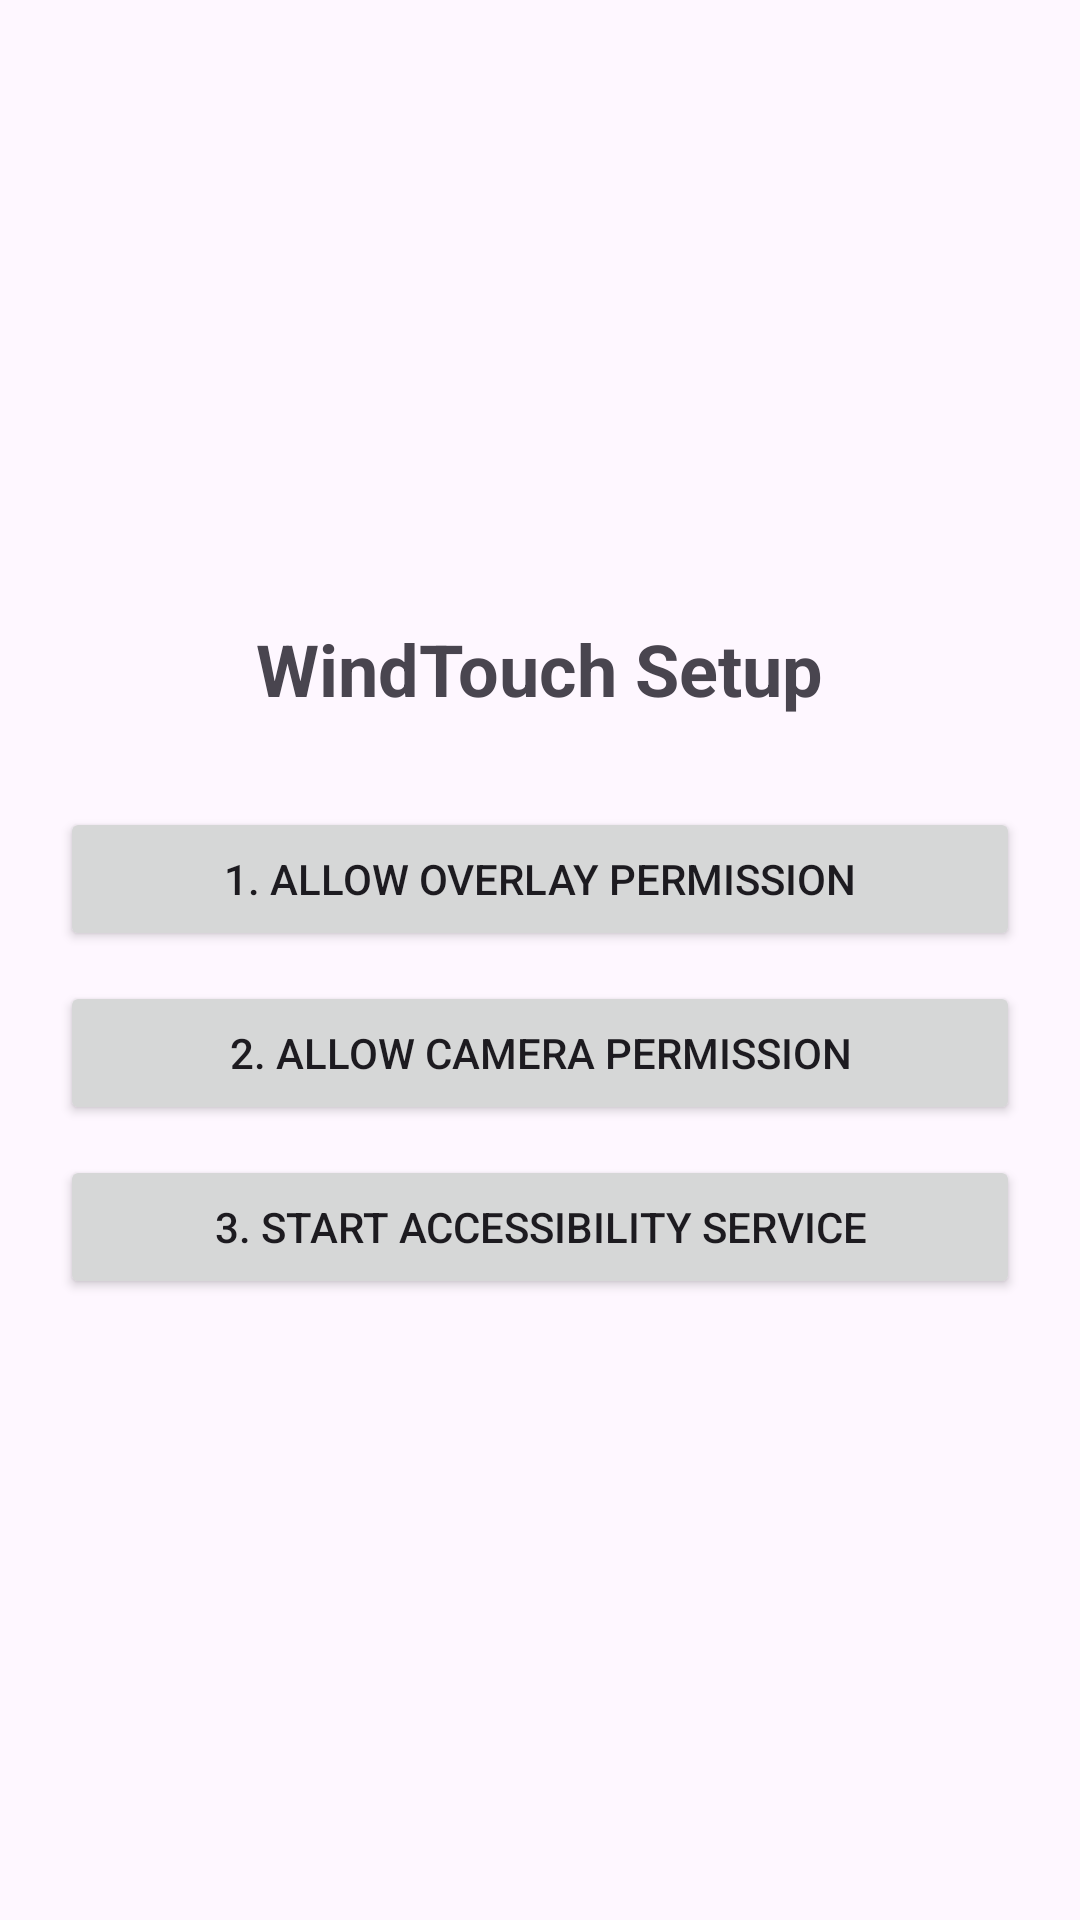

The Android layout XML behind this screen, and the referenced resources:
<!-- AndroidManifest.xml: application theme Base.Theme.Windtouch -->
<!-- res/layout/activity_main.xml -->
<?xml version="1.0" encoding="utf-8"?>
<LinearLayout xmlns:android="http://schemas.android.com/apk/res/android"
    android:layout_width="match_parent"
    android:layout_height="match_parent"
    android:gravity="center"
    android:orientation="vertical"
    android:padding="20dp">

    <TextView
        android:layout_width="wrap_content"
        android:layout_height="wrap_content"
        android:text="WindTouch Setup"
        android:textSize="24sp"
        android:textStyle="bold"
        android:layout_marginBottom="30dp"/>

    <Button
        android:id="@+id/btn_permission"
        android:layout_width="match_parent"
        android:layout_height="wrap_content"
        android:text="1. Allow Overlay Permission" />

    <Button
        android:id="@+id/btn_camera_permission"
        android:layout_width="match_parent"
        android:layout_height="wrap_content"
        android:layout_marginTop="10dp"
        android:text="2. Allow Camera Permission" />

    <Button
        android:id="@+id/btn_accessibility"
        android:layout_width="match_parent"
        android:layout_height="wrap_content"
        android:layout_marginTop="10dp"
        android:text="3. Start Accessibility Service" />

</LinearLayout>
<!-- resources referenced by this layout -->
<resources>
  <style name="Base.Theme.Windtouch" parent="Theme.Material3.DayNight.NoActionBar">
          
          
      </style>
</resources>
